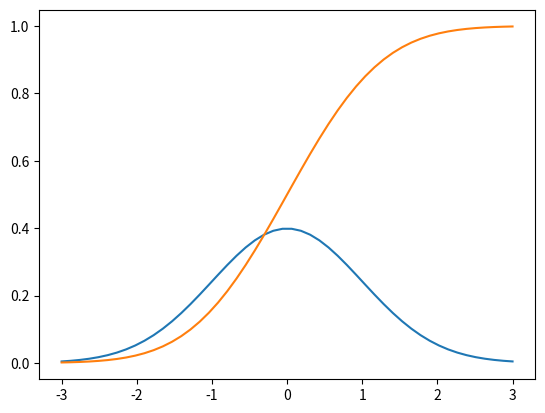

Source code (Python):
#!/usr/bin/env/ python
# -*- coding:utf-8 -*-
# Created by: Vanish
# Created on: 2019/5/21

"""stats,norm"""

import numpy as np
import matplotlib.pyplot as plt
from scipy.stats import norm

x = np.linspace(-3, 3)
p = norm.pdf(x)#概率密度函数
p2 = norm.cdf(x)#累积分布函数
plt.plot(x, p,
         x, p2)
plt.show()
x_norm = norm.rvs(size=1000)
print(x_norm)